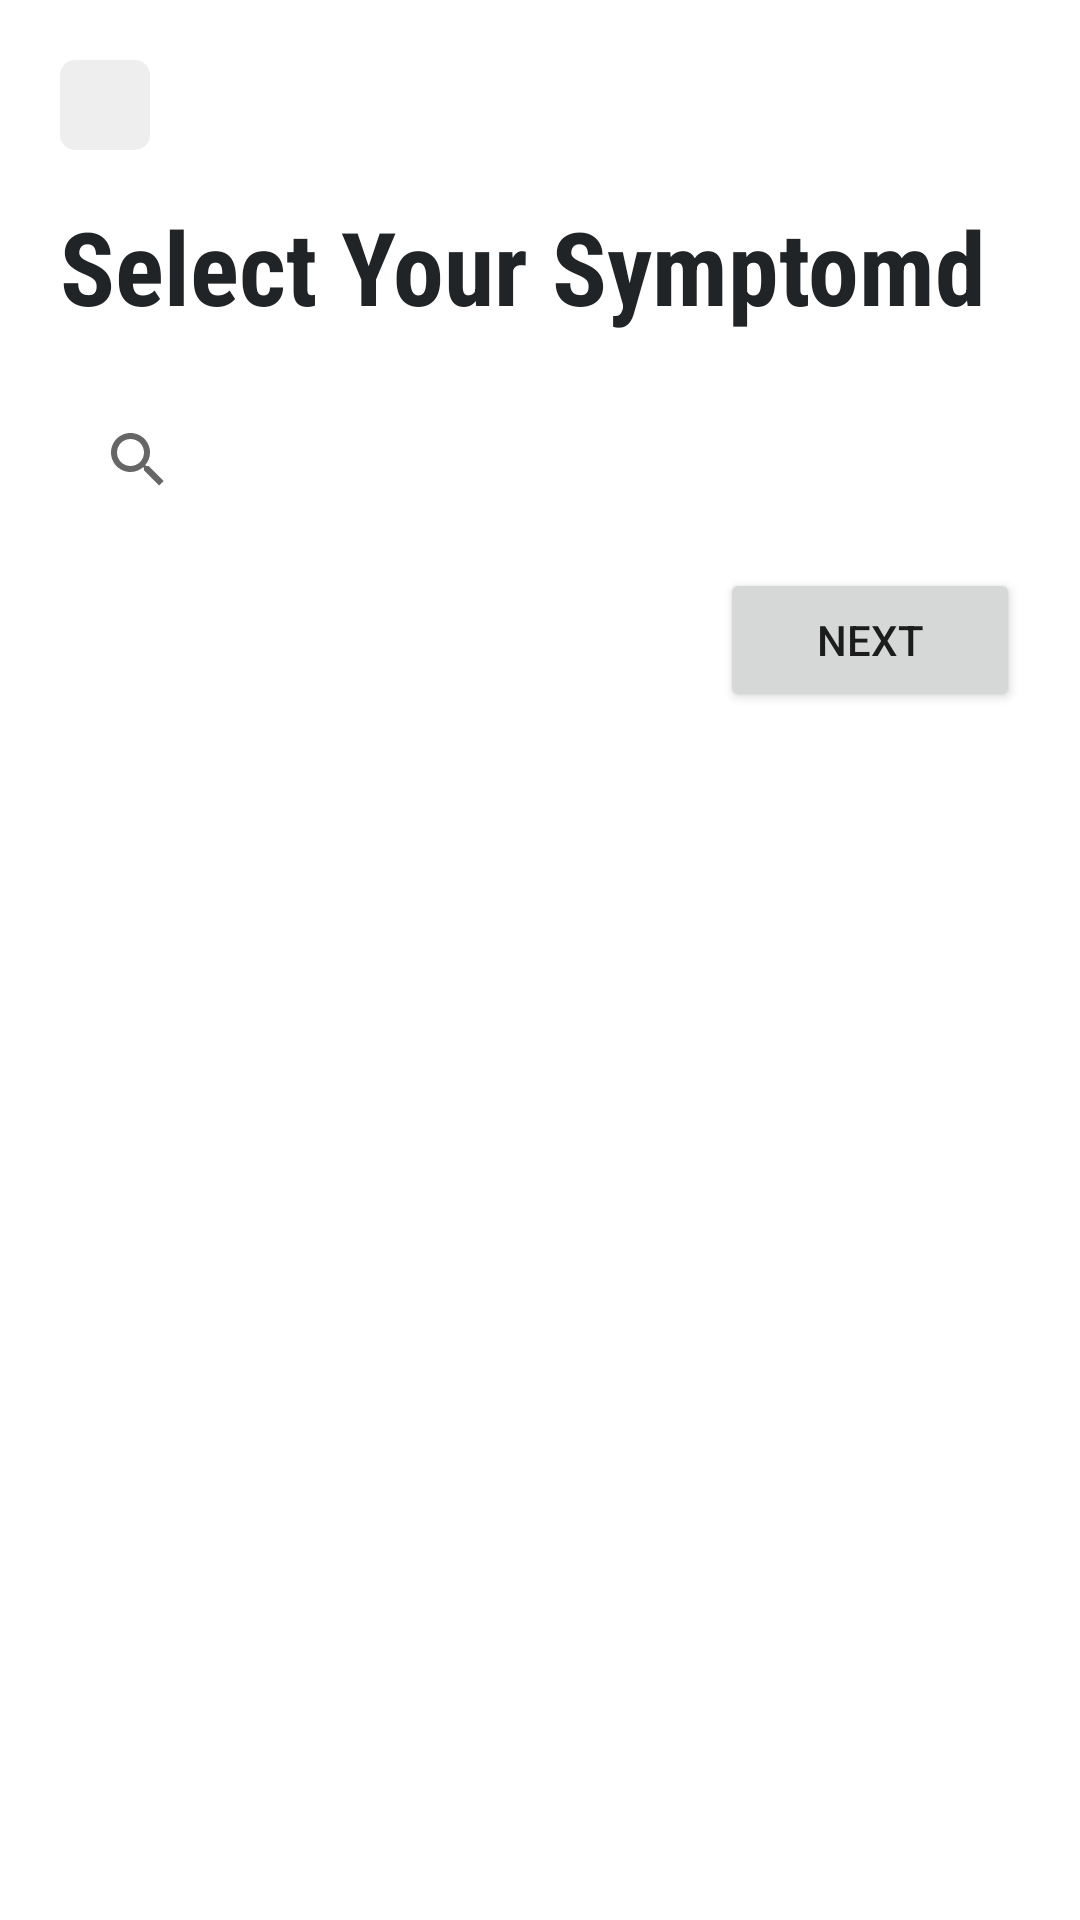

The Android layout XML behind this screen, and the referenced resources:
<!-- AndroidManifest.xml: application theme MTheme.PHA -->
<!-- res/layout/activity_test_diseases.xml -->
<?xml version="1.0" encoding="utf-8"?>
<androidx.constraintlayout.widget.ConstraintLayout xmlns:android="http://schemas.android.com/apk/res/android"
    xmlns:app="http://schemas.android.com/apk/res-auto"
    xmlns:tools="http://schemas.android.com/tools"
    android:layout_width="match_parent"
    android:layout_height="match_parent"
    android:elevation="4dp"
    tools:context=".MainActivity$HealthDetails">

    <ImageButton
        android:id="@+id/healD_back_imBtn2"
        android:layout_width="30dp"
        android:layout_height="30dp"
        android:layout_marginStart="20dp"
        android:layout_marginTop="20dp"
        android:background="@drawable/square_light"
        android:scaleType="fitXY"
        android:src="@drawable/icon_arrow_back_24"
        app:layout_constraintStart_toStartOf="parent"
        app:layout_constraintTop_toTopOf="parent" />

    <TextView
        android:id="@+id/textView32"
        android:layout_width="wrap_content"
        android:layout_height="wrap_content"
        android:layout_marginStart="20dp"
        android:layout_marginTop="16dp"
        android:fontFamily="sans-serif-condensed"
        android:text="Select Your Symptomd"
        android:textColor="@color/black"
        android:textSize="34sp"
        android:textStyle="bold"
        app:layout_constraintStart_toStartOf="parent"
        app:layout_constraintTop_toBottomOf="@+id/healD_back_imBtn2" />

    <ScrollView
        android:layout_width="match_parent"
        android:layout_height="wrap_content"
        android:layout_marginStart="20dp"
        android:layout_marginTop="16dp"
        android:layout_marginEnd="20dp"
        app:layout_constraintEnd_toEndOf="parent"
        app:layout_constraintStart_toStartOf="parent"
        app:layout_constraintTop_toBottomOf="@+id/textView32">

        <LinearLayout
            android:layout_width="match_parent"
            android:layout_height="wrap_content"
            android:gravity="right"
            android:orientation="vertical">

            <LinearLayout
                android:layout_width="match_parent"
                android:layout_height="match_parent"
                android:layout_marginBottom="10dp"
                android:orientation="horizontal">

                <androidx.appcompat.widget.SearchView
                    android:id="@+id/search_bar_smt"
                    android:layout_width="match_parent"
                    android:layout_height="wrap_content"
                    android:layout_margin="2dp"
                    app:queryHint="search"></androidx.appcompat.widget.SearchView>

                
            </LinearLayout>

            <ListView
                android:id="@+id/smts_listView"
                android:layout_width="match_parent"
                android:layout_height="match_parent" />

            <Button
                android:id="@+id/next_in_symts"
                android:layout_width="100dp"
                android:layout_height="wrap_content"
                android:elevation="2dp"
                android:text="Next" />

        </LinearLayout>
    </ScrollView>
    />
</androidx.constraintlayout.widget.ConstraintLayout>
<!-- resources referenced by this layout -->
<resources>
  <color name="black">#212427</color>
  <!-- drawable square_light (drawable) -->
  <?xml version="1.0" encoding="utf-8"?>
  <selector xmlns:android="http://schemas.android.com/apk/res/android">
  
      <item  android:state_focused="true">
  
          <shape xmlns:android="http://schemas.android.com/apk/res/android">
              <solid android:color="@android:color/white" />
              <stroke android:width="1dip" android:color="@color/blue_A400"/>
              <corners android:radius="5dp"></corners>
          </shape>
  
      </item>
      <item  android:state_focused="false">
  
          <shape xmlns:android="http://schemas.android.com/apk/res/android">
              <solid android:color="@color/grey" />
  
              <corners android:radius="5dp"></corners>
          </shape>
  
      </item>
  
  
  </selector>
  <style name="MTheme.PHA" parent="Theme.MaterialComponents.DayNight.NoActionBar">
          
          <item name="colorPrimary">@color/blue_A400</item>
          <item name="colorPrimaryVariant">@color/blue_A700</item>
          <item name="colorOnPrimary">@color/white</item>
          
          <item name="colorSecondary">@color/blue_A100</item>
          <item name="android:windowFullscreen">true</item>
          <item name="colorSecondaryVariant">@color/blue_A200</item>
          <item name="colorOnSecondary">@color/black</item>
          
  
          
          <item name="android:windowTranslucentStatus">true</item>
          <item name="android:windowTranslucentNavigation">true</item>
  
      </style>
  <color name="blue_A400">#2979FF</color>
  <color name="grey">#11000000</color>
  <color name="blue_A700">#2962FF</color>
  <color name="white">#FFFFFFFF</color>
  <color name="blue_A100">#82B1FF</color>
  <color name="blue_A200">#448AFF</color>
</resources>
